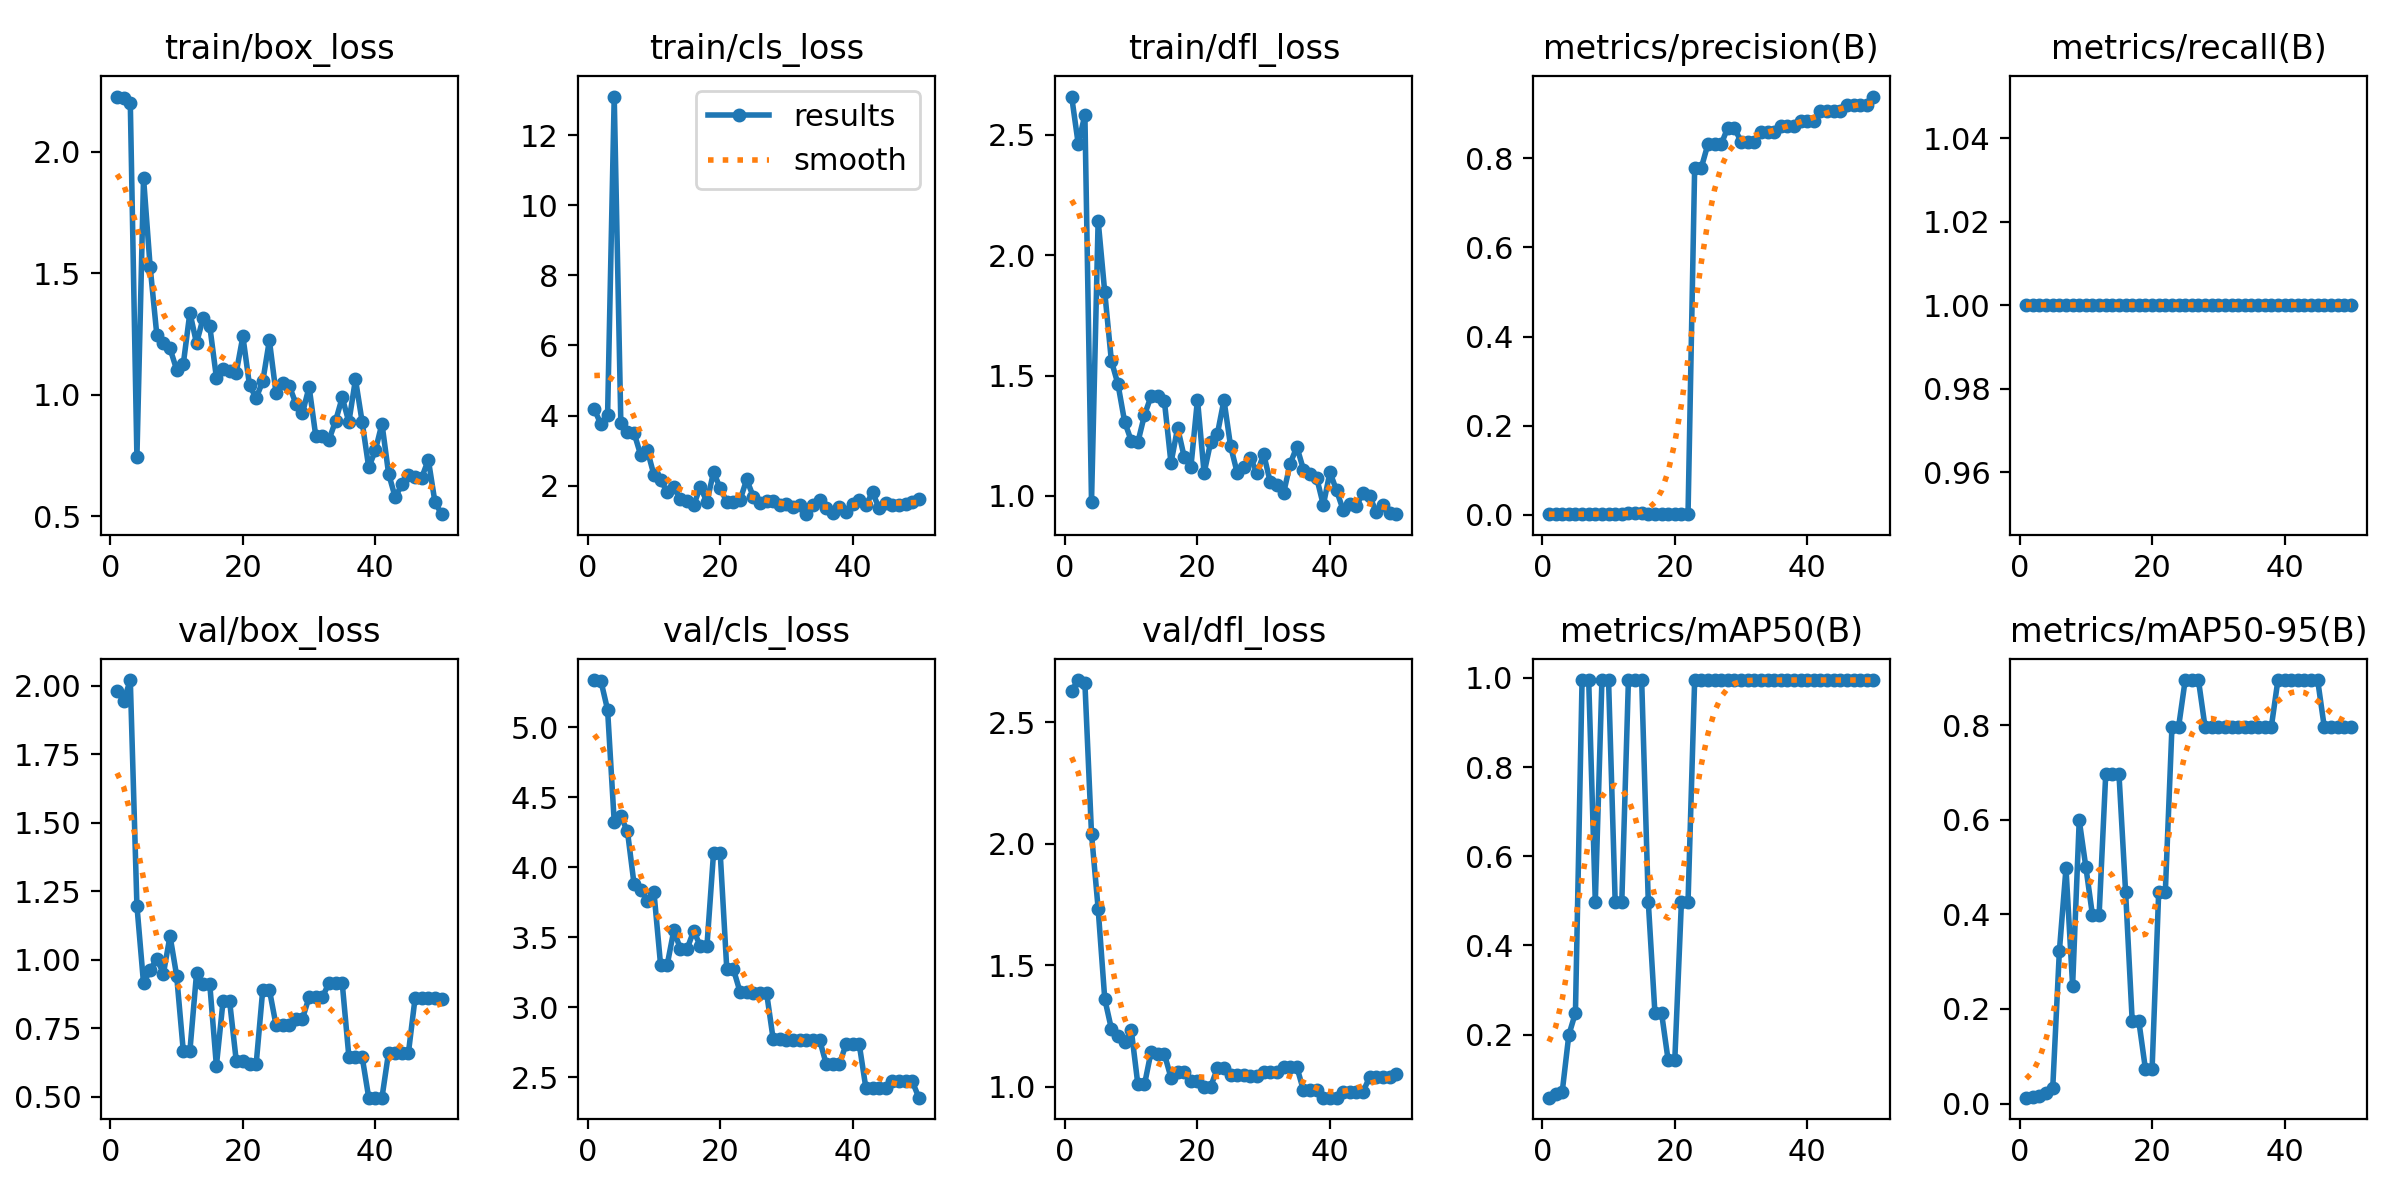

The data file committed next to this chart (first rows):
epoch, time, train/box_loss, train/cls_loss, train/dfl_loss, metrics/precision(B), metrics/recall(B), metrics/mAP50(B), metrics/mAP50-95(B), val/box_loss, val/cls_loss, val/dfl_loss, lr/pg0, lr/pg1, lr/pg2
1, 2.057, 2.226, 4.183, 2.659, 0.00167, 1, 0.05853, 0.01236, 1.982, 5.339, 2.63, 2e-05, 2e-05, 2e-05
2, 2.565, 2.219, 3.748, 2.461, 0.00167, 1, 0.06633, 0.01392, 1.945, 5.331, 2.673, 5.8812e-05, 5.8812e-05, 5.8812e-05
3, 3.118, 2.201, 4.02, 2.583, 0.00167, 1, 0.07107, 0.01493, 2.021, 5.126, 2.661, 9.604e-05, 9.604e-05, 9.604e-05
4, 3.683, 0.7428, 13.1, 0.975, 0.00167, 1, 0.199, 0.02223, 1.198, 4.326, 2.041, 0.0001317, 0.0001317, 0.0001317
5, 4.283, 1.892, 3.785, 2.144, 0.00167, 1, 0.2487, 0.03275, 0.9139, 4.364, 1.733, 0.0001657, 0.0001657, 0.0001657
6, 4.861, 1.526, 3.524, 1.846, 0.00167, 1, 0.995, 0.3222, 0.9636, 4.257, 1.362, 0.0001982, 0.0001982, 0.0001982
7, 5.424, 1.247, 3.504, 1.561, 0.00167, 1, 0.995, 0.4975, 1.004, 3.878, 1.239, 0.0002291, 0.0002291, 0.0002291
8, 5.962, 1.211, 2.876, 1.463, 0.00167, 1, 0.4975, 0.2492, 0.9501, 3.841, 1.21, 0.0002584, 0.0002584, 0.0002584
9, 6.55, 1.19, 3.015, 1.308, 0.00167, 1, 0.995, 0.5992, 1.087, 3.76, 1.183, 0.0002861, 0.0002861, 0.0002861
10, 7.204, 1.103, 2.306, 1.229, 0.00167, 1, 0.995, 0.5001, 0.9422, 3.822, 1.235, 0.0003123, 0.0003123, 0.0003123
11, 7.776, 1.125, 2.156, 1.223, 0.00167, 1, 0.4975, 0.398, 0.6681, 3.303, 1.01, 0.0003368, 0.0003368, 0.0003368
12, 8.379, 1.338, 1.836, 1.336, 0.00167, 1, 0.4975, 0.398, 0.6681, 3.303, 1.01, 0.0003598, 0.0003598, 0.0003598
13, 8.99, 1.212, 1.977, 1.415, 0.0042, 1, 0.995, 0.6965, 0.9504, 3.549, 1.146, 0.0003812, 0.0003812, 0.0003812
14, 9.573, 1.316, 1.619, 1.414, 0.00459, 1, 0.995, 0.6965, 0.9117, 3.416, 1.136, 0.000401, 0.000401, 0.000401
15, 10.08, 1.282, 1.574, 1.395, 0.00459, 1, 0.995, 0.6965, 0.9117, 3.416, 1.136, 0.0004192, 0.0004192, 0.0004192
16, 10.66, 1.07, 1.444, 1.137, 0.00167, 1, 0.4975, 0.4477, 0.6139, 3.546, 1.038, 0.0004359, 0.0004359, 0.0004359
17, 11.3, 1.106, 1.972, 1.283, 0.00167, 1, 0.2487, 0.1741, 0.8483, 3.437, 1.063, 0.0004509, 0.0004509, 0.0004509
18, 11.96, 1.099, 1.537, 1.162, 0.00167, 1, 0.2487, 0.1741, 0.8483, 3.437, 1.063, 0.0004644, 0.0004644, 0.0004644
19, 12.63, 1.091, 2.395, 1.119, 0.00167, 1, 0.1421, 0.07251, 0.6312, 4.105, 1.023, 0.0004763, 0.0004763, 0.0004763
20, 13.18, 1.24, 1.931, 1.4, 0.00167, 1, 0.1421, 0.07251, 0.6312, 4.105, 1.023, 0.0004866, 0.0004866, 0.0004866
21, 13.89, 1.038, 1.543, 1.095, 0.00167, 1, 0.4975, 0.4477, 0.6185, 3.27, 1.002, 0.0004953, 0.0004953, 0.0004953
22, 14.41, 0.9867, 1.528, 1.225, 0.00167, 1, 0.4975, 0.4477, 0.6185, 3.27, 1.002, 0.0005024, 0.0005024, 0.0005024
23, 15.07, 1.054, 1.595, 1.257, 0.7788, 1, 0.995, 0.796, 0.8911, 3.109, 1.076, 0.000508, 0.000508, 0.000508
24, 16.03, 1.224, 2.18, 1.398, 0.7788, 1, 0.995, 0.796, 0.8911, 3.109, 1.076, 0.0005119, 0.0005119, 0.0005119
25, 17.53, 1.007, 1.691, 1.207, 0.8316, 1, 0.995, 0.8955, 0.7628, 3.105, 1.05, 0.0005143, 0.0005143, 0.0005143
26, 18.76, 1.047, 1.503, 1.096, 0.8316, 1, 0.995, 0.8955, 0.7628, 3.105, 1.05, 0.0005151, 0.0005151, 0.0005151
27, 19.93, 1.037, 1.565, 1.12, 0.8316, 1, 0.995, 0.8955, 0.7628, 3.105, 1.05, 0.0005143, 0.0005143, 0.0005143
28, 21.11, 0.9631, 1.576, 1.156, 0.8687, 1, 0.995, 0.796, 0.7857, 2.772, 1.043, 0.0005119, 0.0005119, 0.0005119
29, 22.31, 0.9244, 1.445, 1.096, 0.8687, 1, 0.995, 0.796, 0.7857, 2.772, 1.043, 0.000508, 0.000508, 0.000508
30, 23.52, 1.032, 1.474, 1.174, 0.8373, 1, 0.995, 0.796, 0.8645, 2.763, 1.06, 0.0005024, 0.0005024, 0.0005024
31, 24.67, 0.8308, 1.401, 1.056, 0.8373, 1, 0.995, 0.796, 0.8645, 2.763, 1.06, 0.0004953, 0.0004953, 0.0004953
32, 25.78, 0.8281, 1.444, 1.045, 0.8373, 1, 0.995, 0.796, 0.8645, 2.763, 1.06, 0.0004866, 0.0004866, 0.0004866
33, 26.96, 0.8142, 1.191, 1.012, 0.8587, 1, 0.995, 0.796, 0.9152, 2.768, 1.082, 0.0004763, 0.0004763, 0.0004763
34, 28.09, 0.8924, 1.449, 1.134, 0.8587, 1, 0.995, 0.796, 0.9152, 2.768, 1.082, 0.0004644, 0.0004644, 0.0004644
35, 29.3, 0.9885, 1.586, 1.204, 0.8587, 1, 0.995, 0.796, 0.9152, 2.768, 1.082, 0.000451, 0.000451, 0.000451
36, 30.48, 0.8873, 1.369, 1.11, 0.8735, 1, 0.995, 0.796, 0.6475, 2.595, 0.9861, 0.0004359, 0.0004359, 0.0004359
37, 31.55, 1.063, 1.238, 1.091, 0.8735, 1, 0.995, 0.796, 0.6475, 2.595, 0.9861, 0.0004193, 0.0004193, 0.0004193
38, 32.66, 0.8893, 1.389, 1.075, 0.8735, 1, 0.995, 0.796, 0.6475, 2.595, 0.9861, 0.0004011, 0.0004011, 0.0004011
39, 33.88, 0.7007, 1.249, 0.9625, 0.8835, 1, 0.995, 0.8955, 0.4975, 2.733, 0.9559, 0.0003813, 0.0003813, 0.0003813
40, 35.07, 0.7706, 1.47, 1.099, 0.8835, 1, 0.995, 0.8955, 0.4975, 2.733, 0.9559, 0.0003599, 0.0003599, 0.0003599
41, 43.68, 0.8804, 1.581, 1.023, 0.8835, 1, 0.995, 0.8955, 0.4975, 2.733, 0.9559, 0.000337, 0.000337, 0.000337
42, 44.26, 0.6754, 1.445, 0.9414, 0.9071, 1, 0.995, 0.8955, 0.6621, 2.421, 0.9812, 0.0003124, 0.0003124, 0.0003124
43, 44.83, 0.5777, 1.816, 0.967, 0.9071, 1, 0.995, 0.8955, 0.6621, 2.421, 0.9812, 0.0002863, 0.0002863, 0.0002863
44, 45.37, 0.6306, 1.357, 0.9579, 0.9071, 1, 0.995, 0.8955, 0.6621, 2.421, 0.9812, 0.0002586, 0.0002586, 0.0002586
45, 45.85, 0.6682, 1.515, 1.014, 0.9071, 1, 0.995, 0.8955, 0.6621, 2.421, 0.9812, 0.0002293, 0.0002293, 0.0002293
46, 46.43, 0.6612, 1.458, 0.9997, 0.9205, 1, 0.995, 0.796, 0.8608, 2.47, 1.04, 0.0001984, 0.0001984, 0.0001984
47, 46.94, 0.6583, 1.446, 0.9321, 0.9205, 1, 0.995, 0.796, 0.8608, 2.47, 1.04, 0.0001659, 0.0001659, 0.0001659
48, 47.4, 0.7325, 1.468, 0.9615, 0.9205, 1, 0.995, 0.796, 0.8608, 2.47, 1.04, 0.0001319, 0.0001319, 0.0001319
49, 47.93, 0.5581, 1.526, 0.928, 0.9205, 1, 0.995, 0.796, 0.8608, 2.47, 1.04, 9.6224e-05, 9.6224e-05, 9.6224e-05
50, 48.47, 0.5084, 1.631, 0.9244, 0.9387, 1, 0.995, 0.796, 0.8582, 2.352, 1.054, 5.9004e-05, 5.9004e-05, 5.9004e-05
